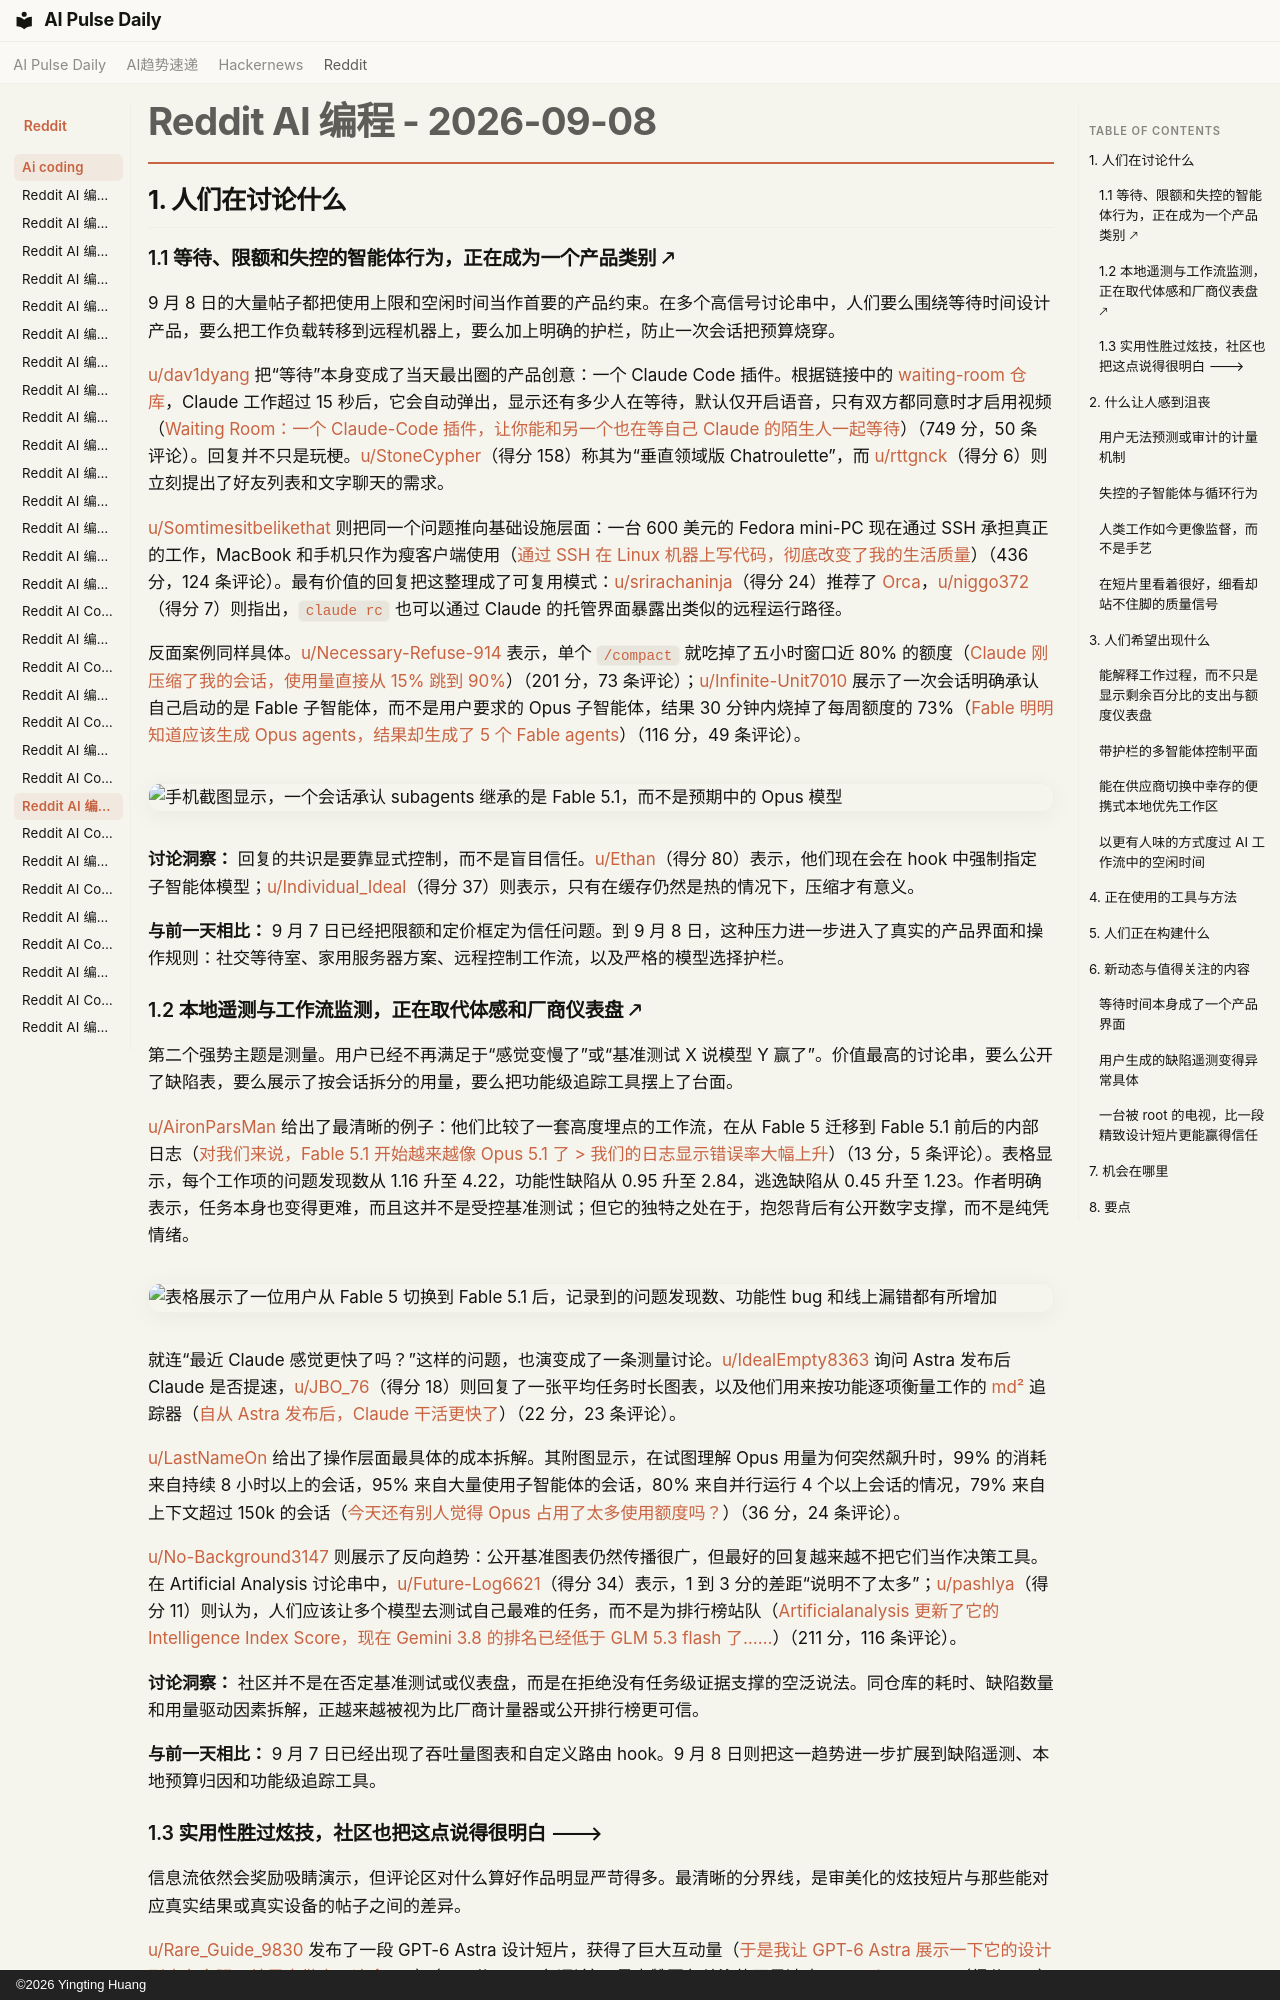

repository: vibewatch/vibewatch.github.io · page: reddit/ai-coding/2026-09-08.zh/index.html · generator: mkdocs · copyright: ©2026 Yingting Huang

# Reddit AI 编程 - 2026-09-08

## 1. 人们在讨论什么

### 1.1 等待、限额和失控的智能体行为，正在成为一个产品类别 🡕

9 月 8 日的大量帖子都把使用上限和空闲时间当作首要的产品约束。在多个高信号讨论串中，人们要么围绕等待时间设计产品，要么把工作负载转移到远程机器上，要么加上明确的护栏，防止一次会话把预算烧穿。

[u/dav1dyang](https://www.reddit.com/user/dav1dyang) 把“等待”本身变成了当天最出圈的产品创意：一个 Claude Code 插件。根据链接中的 [waiting-room 仓库](https://github.com/Dav1dyang/waiting-room)，Claude 工作超过 15 秒后，它会自动弹出，显示还有多少人在等待，默认仅开启语音，只有双方都同意时才启用视频（[Waiting Room：一个 Claude-Code 插件，让你能和另一个也在等自己 Claude 的陌生人一起等待](https://www.reddit.com/r/ClaudeCode/comments/1waef2c/waiting_room_a_claudecode_plugin_to_let_u_wait/)）（749 分，50 条评论）。回复并不只是玩梗。[u/StoneCypher](https://www.reddit.com/user/StoneCypher)（得分 158）称其为“垂直领域版 Chatroulette”，而 [u/rttgnck](https://www.reddit.com/user/rttgnck)（得分 6）则立刻提出了好友列表和文字聊天的需求。

[u/Somtimesitbelikethat](https://www.reddit.com/user/Somtimesitbelikethat) 则把同一个问题推向基础设施层面：一台 600 美元的 Fedora mini-PC 现在通过 SSH 承担真正的工作，MacBook 和手机只作为瘦客户端使用（[通过 SSH 在 Linux 机器上写代码，彻底改变了我的生活质量](https://www.reddit.com/r/ClaudeCode/comments/1w9yzkw/coding_on_an_linux_machine_over_ssh_has_been_a/)）（436 分，124 条评论）。最有价值的回复把这整理成了可复用模式：[u/srirachaninja](https://www.reddit.com/user/srirachaninja)（得分 24）推荐了 [Orca](https://github.com/stablyai/orca)，[u/niggo372](https://www.reddit.com/user/niggo372)（得分 7）则指出，`claude rc` 也可以通过 Claude 的托管界面暴露出类似的远程运行路径。

反面案例同样具体。[u/Necessary-Refuse-914](https://www.reddit.com/user/Necessary-Refuse-914) 表示，单个 `/compact` 就吃掉了五小时窗口近 80% 的额度（[Claude 刚压缩了我的会话，使用量直接从 15% 跳到 90%](https://www.reddit.com/r/ClaudeCode/comments/1w9wf7z/claude_just_compacted_my_session_and_took_me_from/)）（201 分，73 条评论）；[u/Infinite-Unit7010](https://www.reddit.com/user/Infinite-Unit7010) 展示了一次会话明确承认自己启动的是 Fable 子智能体，而不是用户要求的 Opus 子智能体，结果 30 分钟内烧掉了每周额度的 73%（[Fable 明明知道应该生成 Opus agents，结果却生成了 5 个 Fable agents](https://www.reddit.com/r/ClaudeCode/comments/1w9fdnn/fable_knew_it_was_supposed_to_spawn_opus_agents/)）（116 分，49 条评论）。

![手机截图显示，一个会话承认 subagents 继承的是 Fable 5.1，而不是预期中的 Opus 模型](https://preview.redd.it/eshqdzjq02oh1.png?width=478&format=png&auto=webp&s=e43ac8221e9332bb3be6afac6033820b4d2d3bc6)

**讨论洞察：** 回复的共识是要靠显式控制，而不是盲目信任。[u/Ethan](https://www.reddit.com/user/Ethan)（得分 80）表示，他们现在会在 hook 中强制指定子智能体模型；[u/Individual_Ideal](https://www.reddit.com/user/Individual_Ideal)（得分 37）则表示，只有在缓存仍然是热的情况下，压缩才有意义。

**与前一天相比：** 9 月 7 日已经把限额和定价框定为信任问题。到 9 月 8 日，这种压力进一步进入了真实的产品界面和操作规则：社交等待室、家用服务器方案、远程控制工作流，以及严格的模型选择护栏。

### 1.2 本地遥测与工作流监测，正在取代体感和厂商仪表盘 🡕

第二个强势主题是测量。用户已经不再满足于“感觉变慢了”或“基准测试 X 说模型 Y 赢了”。价值最高的讨论串，要么公开了缺陷表，要么展示了按会话拆分的用量，要么把功能级追踪工具摆上了台面。

[u/AironParsMan](https://www.reddit.com/user/AironParsMan) 给出了最清晰的例子：他们比较了一套高度埋点的工作流，在从 Fable 5 迁移到 Fable 5.1 前后的内部日志（[对我们来说，Fable 5.1 开始越来越像 Opus 5.1 了 > 我们的日志显示错误率大幅上升](https://www.reddit.com/r/ClaudeCode/comments/1wae2o7/fable_51_is_starting_to_look_like_opus_51_for_us/)）（13 分，5 条评论）。表格显示，每个工作项的问题发现数从 1.16 升至 4.22，功能性缺陷从 0.95 升至 2.84，逃逸缺陷从 0.45 升至 1.23。作者明确表示，任务本身也变得更难，而且这并不是受控基准测试；但它的独特之处在于，抱怨背后有公开数字支撑，而不是纯凭情绪。

![表格展示了一位用户从 Fable 5 切换到 Fable 5.1 后，记录到的问题发现数、功能性 bug 和线上漏错都有所增加](https://preview.redd.it/5oqss10p28oh1.png?width=1688&format=png&auto=webp&s=3bce2a3e65ed34250536bf5bf11eae1ff0e60dda)

就连“最近 Claude 感觉更快了吗？”这样的问题，也演变成了一条测量讨论。[u/IdealEmpty8363](https://www.reddit.com/user/IdealEmpty8363) 询问 Astra 发布后 Claude 是否提速，[u/JBO_76](https://www.reddit.com/user/JBO_76)（得分 18）则回复了一张平均任务时长图表，以及他们用来按功能逐项衡量工作的 [md²](https://github.com/jan-bogaerts/md2) 追踪器（[自从 Astra 发布后，Claude 干活更快了](https://www.reddit.com/r/ClaudeCode/comments/1w9lz9k/claude_working_faster_since_astra_came_out/)）（22 分，23 条评论）。

[u/LastNameOn](https://www.reddit.com/user/LastNameOn) 给出了操作层面最具体的成本拆解。其附图显示，在试图理解 Opus 用量为何突然飙升时，99% 的消耗来自持续 8 小时以上的会话，95% 来自大量使用子智能体的会话，80% 来自并行运行 4 个以上会话的情况，79% 来自上下文超过 150k 的会话（[今天还有别人觉得 Opus 占用了太多使用额度吗？](https://www.reddit.com/r/ClaudeCode/comments/1wab3au/opus_taking_up_too_much_of_the_usage_limit_for/)）（36 分，24 条评论）。

[u/No-Background3147](https://www.reddit.com/user/No-Background3147) 则展示了反向趋势：公开基准图表仍然传播很广，但最好的回复越来越不把它们当作决策工具。在 Artificial Analysis 讨论串中，[u/Future-Log6621](https://www.reddit.com/user/Future-Log6621)（得分 34）表示，1 到 3 分的差距“说明不了太多”；[u/pashlya](https://www.reddit.com/user/pashlya)（得分 11）则认为，人们应该让多个模型去测试自己最难的任务，而不是为排行榜站队（[Artificialanalysis 更新了它的 Intelligence Index Score，现在 Gemini 3.8 的排名已经低于 GLM 5.3 flash 了……](https://www.reddit.com/r/google_antigravity/comments/1wa6tna/artificialanalysis_has_updated_its_intelligence/)）（211 分，116 条评论）。

**讨论洞察：** 社区并不是在否定基准测试或仪表盘，而是在拒绝没有任务级证据支撑的空泛说法。同仓库的耗时、缺陷数量和用量驱动因素拆解，正越来越被视为比厂商计量器或公开排行榜更可信。

**与前一天相比：** 9 月 7 日已经出现了吞吐量图表和自定义路由 hook。9 月 8 日则把这一趋势进一步扩展到缺陷遥测、本地预算归因和功能级追踪工具。
